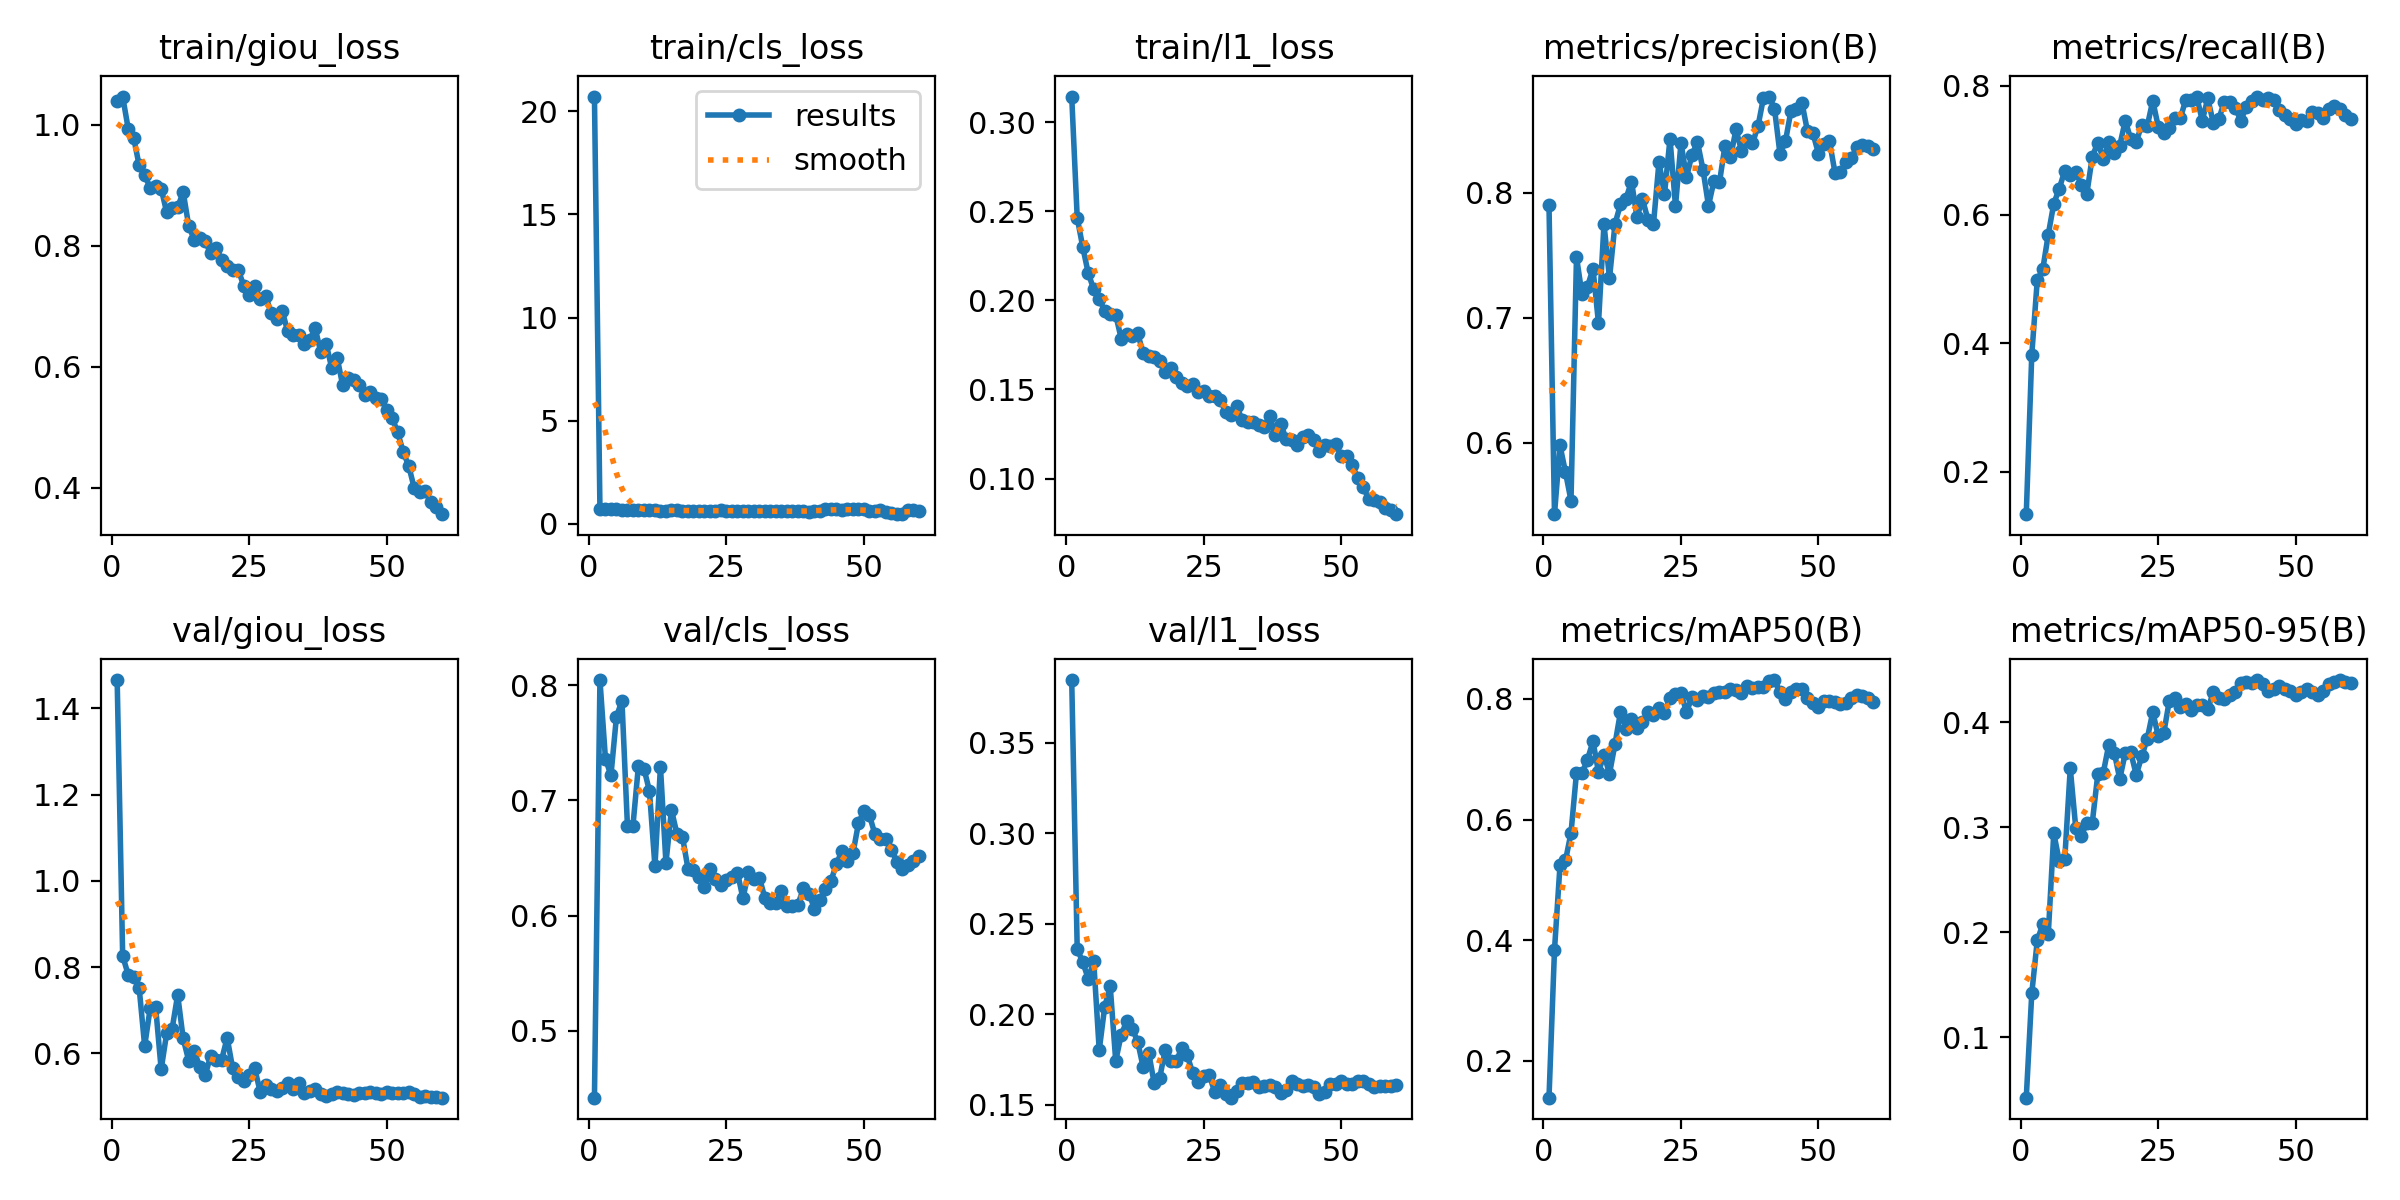

The table this chart was drawn from, first rows:
epoch, time, train/giou_loss, train/cls_loss, train/l1_loss, metrics/precision(B), metrics/recall(B), metrics/mAP50(B), metrics/mAP50-95(B), val/giou_loss, val/cls_loss, val/l1_loss, lr/pg0, lr/pg1, lr/pg2
1, 509.5, 1.04, 20.71, 0.3143, 0.7898, 0.1344, 0.1391, 0.04271, 1.466, 0.4418, 0.3847, 0.009992, 0.009992, 0.009992
2, 1006, 1.047, 0.7315, 0.2463, 0.5428, 0.3822, 0.3842, 0.1419, 0.8256, 0.8046, 0.2359, 0.009835, 0.009835, 0.009835
3, 1506, 0.9941, 0.7162, 0.23, 0.5978, 0.4981, 0.5241, 0.1925, 0.7825, 0.7364, 0.2289, 0.00967, 0.00967, 0.00967
4, 2007, 0.979, 0.6995, 0.2153, 0.5763, 0.5151, 0.5324, 0.2077, 0.776, 0.7218, 0.2195, 0.009505, 0.009505, 0.009505
5, 2507, 0.933, 0.7036, 0.2062, 0.5537, 0.5691, 0.5777, 0.1983, 0.7514, 0.7727, 0.2292, 0.00934, 0.00934, 0.00934
6, 3010, 0.9167, 0.6952, 0.2006, 0.7485, 0.6171, 0.6776, 0.2945, 0.6166, 0.7867, 0.18, 0.009175, 0.009175, 0.009175
7, 3511, 0.8963, 0.6935, 0.1941, 0.7187, 0.6404, 0.6765, 0.2679, 0.7044, 0.6778, 0.2041, 0.00901, 0.00901, 0.00901
8, 4008, 0.8986, 0.6816, 0.1921, 0.7249, 0.6684, 0.6995, 0.2701, 0.7067, 0.678, 0.2154, 0.008845, 0.008845, 0.008845
9, 4507, 0.8949, 0.6775, 0.1918, 0.7392, 0.6616, 0.7297, 0.3563, 0.5625, 0.7303, 0.1741, 0.00868, 0.00868, 0.00868
10, 5005, 0.8557, 0.6814, 0.1785, 0.6956, 0.6669, 0.6787, 0.2993, 0.6466, 0.7277, 0.1887, 0.008515, 0.008515, 0.008515
11, 5502, 0.862, 0.6753, 0.181, 0.7749, 0.646, 0.7078, 0.292, 0.6573, 0.7083, 0.196, 0.00835, 0.00835, 0.00835
12, 5999, 0.8637, 0.6611, 0.1797, 0.7315, 0.6319, 0.6761, 0.304, 0.7354, 0.6427, 0.1919, 0.008185, 0.008185, 0.008185
13, 6496, 0.8892, 0.6295, 0.1814, 0.7751, 0.69, 0.7251, 0.3045, 0.6344, 0.7293, 0.1847, 0.00802, 0.00802, 0.00802
14, 6994, 0.8336, 0.6481, 0.1702, 0.7907, 0.7119, 0.7785, 0.3504, 0.583, 0.6458, 0.1705, 0.007855, 0.007855, 0.007855
15, 7491, 0.8102, 0.6654, 0.1686, 0.7953, 0.687, 0.7509, 0.3519, 0.6055, 0.6918, 0.1787, 0.00769, 0.00769, 0.00769
16, 7990, 0.8126, 0.656, 0.1681, 0.8089, 0.7133, 0.7664, 0.3787, 0.5691, 0.6711, 0.1617, 0.007525, 0.007525, 0.007525
17, 8492, 0.8079, 0.6395, 0.1662, 0.7805, 0.6953, 0.7518, 0.3713, 0.5487, 0.6686, 0.1648, 0.00736, 0.00736, 0.00736
18, 8992, 0.7878, 0.6493, 0.16, 0.7949, 0.7075, 0.7615, 0.3462, 0.5944, 0.6409, 0.1801, 0.007195, 0.007195, 0.007195
19, 9491, 0.7968, 0.6453, 0.1619, 0.7783, 0.7462, 0.7789, 0.3708, 0.5834, 0.6394, 0.174, 0.00703, 0.00703, 0.00703
20, 9990, 0.7773, 0.6389, 0.1568, 0.7752, 0.7173, 0.7726, 0.3714, 0.5853, 0.6334, 0.1739, 0.006865, 0.006865, 0.006865
21, 10488, 0.7661, 0.6409, 0.1537, 0.8246, 0.7136, 0.7855, 0.35, 0.6359, 0.625, 0.1812, 0.0067, 0.0067, 0.0067
22, 10987, 0.76, 0.6414, 0.1517, 0.7988, 0.7394, 0.776, 0.3677, 0.5649, 0.6401, 0.1772, 0.006535, 0.006535, 0.006535
23, 11492, 0.7607, 0.6245, 0.153, 0.8431, 0.7378, 0.8016, 0.3845, 0.5439, 0.6317, 0.1674, 0.00637, 0.00637, 0.00637
24, 11998, 0.7344, 0.6511, 0.1488, 0.7893, 0.7771, 0.8088, 0.4098, 0.5355, 0.6262, 0.1625, 0.006205, 0.006205, 0.006205
25, 12498, 0.719, 0.6417, 0.1489, 0.8399, 0.7367, 0.8097, 0.3868, 0.5496, 0.6312, 0.1656, 0.00604, 0.00604, 0.00604
26, 12998, 0.7339, 0.6395, 0.1465, 0.8124, 0.7274, 0.7785, 0.3899, 0.5651, 0.6331, 0.1662, 0.005875, 0.005875, 0.005875
27, 13504, 0.7124, 0.6416, 0.1466, 0.8305, 0.7354, 0.8027, 0.4204, 0.5106, 0.6374, 0.1571, 0.00571, 0.00571, 0.00571
28, 14010, 0.7173, 0.6272, 0.1443, 0.8404, 0.7503, 0.798, 0.4235, 0.5269, 0.615, 0.1606, 0.005545, 0.005545, 0.005545
29, 14518, 0.6889, 0.627, 0.1374, 0.8185, 0.7497, 0.8051, 0.4146, 0.5171, 0.6375, 0.1556, 0.00538, 0.00538, 0.00538
30, 15026, 0.6784, 0.6224, 0.1356, 0.7895, 0.7785, 0.8034, 0.4172, 0.5135, 0.6317, 0.1538, 0.005215, 0.005215, 0.005215
31, 15534, 0.693, 0.6148, 0.1405, 0.8096, 0.7779, 0.8091, 0.4115, 0.5201, 0.6329, 0.1575, 0.00505, 0.00505, 0.00505
32, 16040, 0.6586, 0.6204, 0.1329, 0.8084, 0.7832, 0.8117, 0.4167, 0.531, 0.6151, 0.1619, 0.004885, 0.004885, 0.004885
33, 16545, 0.6528, 0.6222, 0.132, 0.8377, 0.7461, 0.8117, 0.417, 0.5174, 0.6107, 0.1618, 0.00472, 0.00472, 0.00472
34, 17044, 0.6534, 0.605, 0.1317, 0.8282, 0.7806, 0.8173, 0.4123, 0.5317, 0.6108, 0.1622, 0.004555, 0.004555, 0.004555
35, 17541, 0.6373, 0.6216, 0.13, 0.8507, 0.743, 0.8149, 0.429, 0.5067, 0.6214, 0.1595, 0.00439, 0.00439, 0.00439
36, 18037, 0.6441, 0.6178, 0.1291, 0.8336, 0.7482, 0.8091, 0.4233, 0.5135, 0.6086, 0.1604, 0.004225, 0.004225, 0.004225
37, 18533, 0.664, 0.6033, 0.1352, 0.8426, 0.7755, 0.8215, 0.4219, 0.5171, 0.6085, 0.161, 0.00406, 0.00406, 0.00406
38, 19029, 0.625, 0.6128, 0.1247, 0.8397, 0.7756, 0.8177, 0.4264, 0.5052, 0.6093, 0.1595, 0.003895, 0.003895, 0.003895
39, 19526, 0.638, 0.6181, 0.1305, 0.8532, 0.7664, 0.8205, 0.4293, 0.5012, 0.6241, 0.1562, 0.00373, 0.00373, 0.00373
40, 20024, 0.5986, 0.5932, 0.1222, 0.876, 0.7462, 0.8198, 0.4376, 0.5044, 0.6192, 0.158, 0.003565, 0.003565, 0.003565
41, 20521, 0.6151, 0.6061, 0.1216, 0.8769, 0.7675, 0.8304, 0.4388, 0.5095, 0.606, 0.1632, 0.0034, 0.0034, 0.0034
42, 21017, 0.5693, 0.6208, 0.119, 0.8673, 0.7759, 0.8313, 0.438, 0.5079, 0.6138, 0.1616, 0.003235, 0.003235, 0.003235
43, 21512, 0.5818, 0.7033, 0.1233, 0.8309, 0.7836, 0.8111, 0.4402, 0.5049, 0.6234, 0.1602, 0.00307, 0.00307, 0.00307
44, 22008, 0.5783, 0.7312, 0.1247, 0.8414, 0.7781, 0.8005, 0.4368, 0.5031, 0.6302, 0.161, 0.002905, 0.002905, 0.002905
45, 22506, 0.5703, 0.709, 0.1218, 0.8657, 0.7819, 0.8108, 0.4303, 0.5082, 0.6446, 0.1596, 0.00274, 0.00274, 0.00274
46, 23004, 0.5536, 0.6657, 0.1154, 0.867, 0.7784, 0.8165, 0.4314, 0.508, 0.6564, 0.1557, 0.002575, 0.002575, 0.002575
47, 23500, 0.5586, 0.7094, 0.1191, 0.8718, 0.7629, 0.8159, 0.4342, 0.5098, 0.6476, 0.1572, 0.00241, 0.00241, 0.00241
48, 23995, 0.549, 0.7124, 0.1182, 0.8491, 0.7553, 0.8013, 0.432, 0.5088, 0.654, 0.1613, 0.002245, 0.002245, 0.002245
49, 24494, 0.5472, 0.714, 0.1195, 0.8474, 0.7491, 0.7937, 0.4296, 0.5065, 0.6801, 0.1613, 0.00208, 0.00208, 0.00208
50, 24995, 0.5291, 0.7087, 0.1126, 0.8312, 0.7402, 0.7872, 0.4265, 0.5108, 0.6912, 0.1628, 0.001915, 0.001915, 0.001915
51, 25495, 0.5158, 0.6498, 0.1128, 0.8391, 0.747, 0.7964, 0.4289, 0.5081, 0.6871, 0.1616, 0.00175, 0.00175, 0.00175
52, 25994, 0.4915, 0.63, 0.1075, 0.8411, 0.7461, 0.7974, 0.4322, 0.5071, 0.6706, 0.1615, 0.001585, 0.001585, 0.001585
53, 26535, 0.4593, 0.6567, 0.1004, 0.816, 0.7603, 0.7943, 0.4291, 0.5083, 0.6665, 0.1631, 0.00142, 0.00142, 0.00142
54, 27039, 0.4364, 0.5657, 0.09531, 0.8165, 0.7577, 0.7917, 0.4265, 0.5094, 0.6666, 0.1628, 0.001255, 0.001255, 0.001255
55, 27545, 0.4, 0.5142, 0.08842, 0.8242, 0.7501, 0.7939, 0.4302, 0.5062, 0.6572, 0.1615, 0.00109, 0.00109, 0.00109
56, 28051, 0.3926, 0.4763, 0.08806, 0.8279, 0.7637, 0.8021, 0.4361, 0.4988, 0.6466, 0.1599, 0.000925, 0.000925, 0.000925
57, 28558, 0.3953, 0.4724, 0.08713, 0.8364, 0.7691, 0.806, 0.4383, 0.5002, 0.6404, 0.1605, 0.00076, 0.00076, 0.00076
58, 29063, 0.3759, 0.6868, 0.08356, 0.8378, 0.764, 0.8048, 0.4403, 0.4987, 0.6436, 0.1602, 0.000595, 0.000595, 0.000595
59, 29569, 0.368, 0.6674, 0.08255, 0.8375, 0.7552, 0.8009, 0.4381, 0.4995, 0.6478, 0.1604, 0.00043, 0.00043, 0.00043
60, 30075, 0.3563, 0.6255, 0.08005, 0.8346, 0.7482, 0.7956, 0.4376, 0.497, 0.6514, 0.1607, 0.000265, 0.000265, 0.000265
